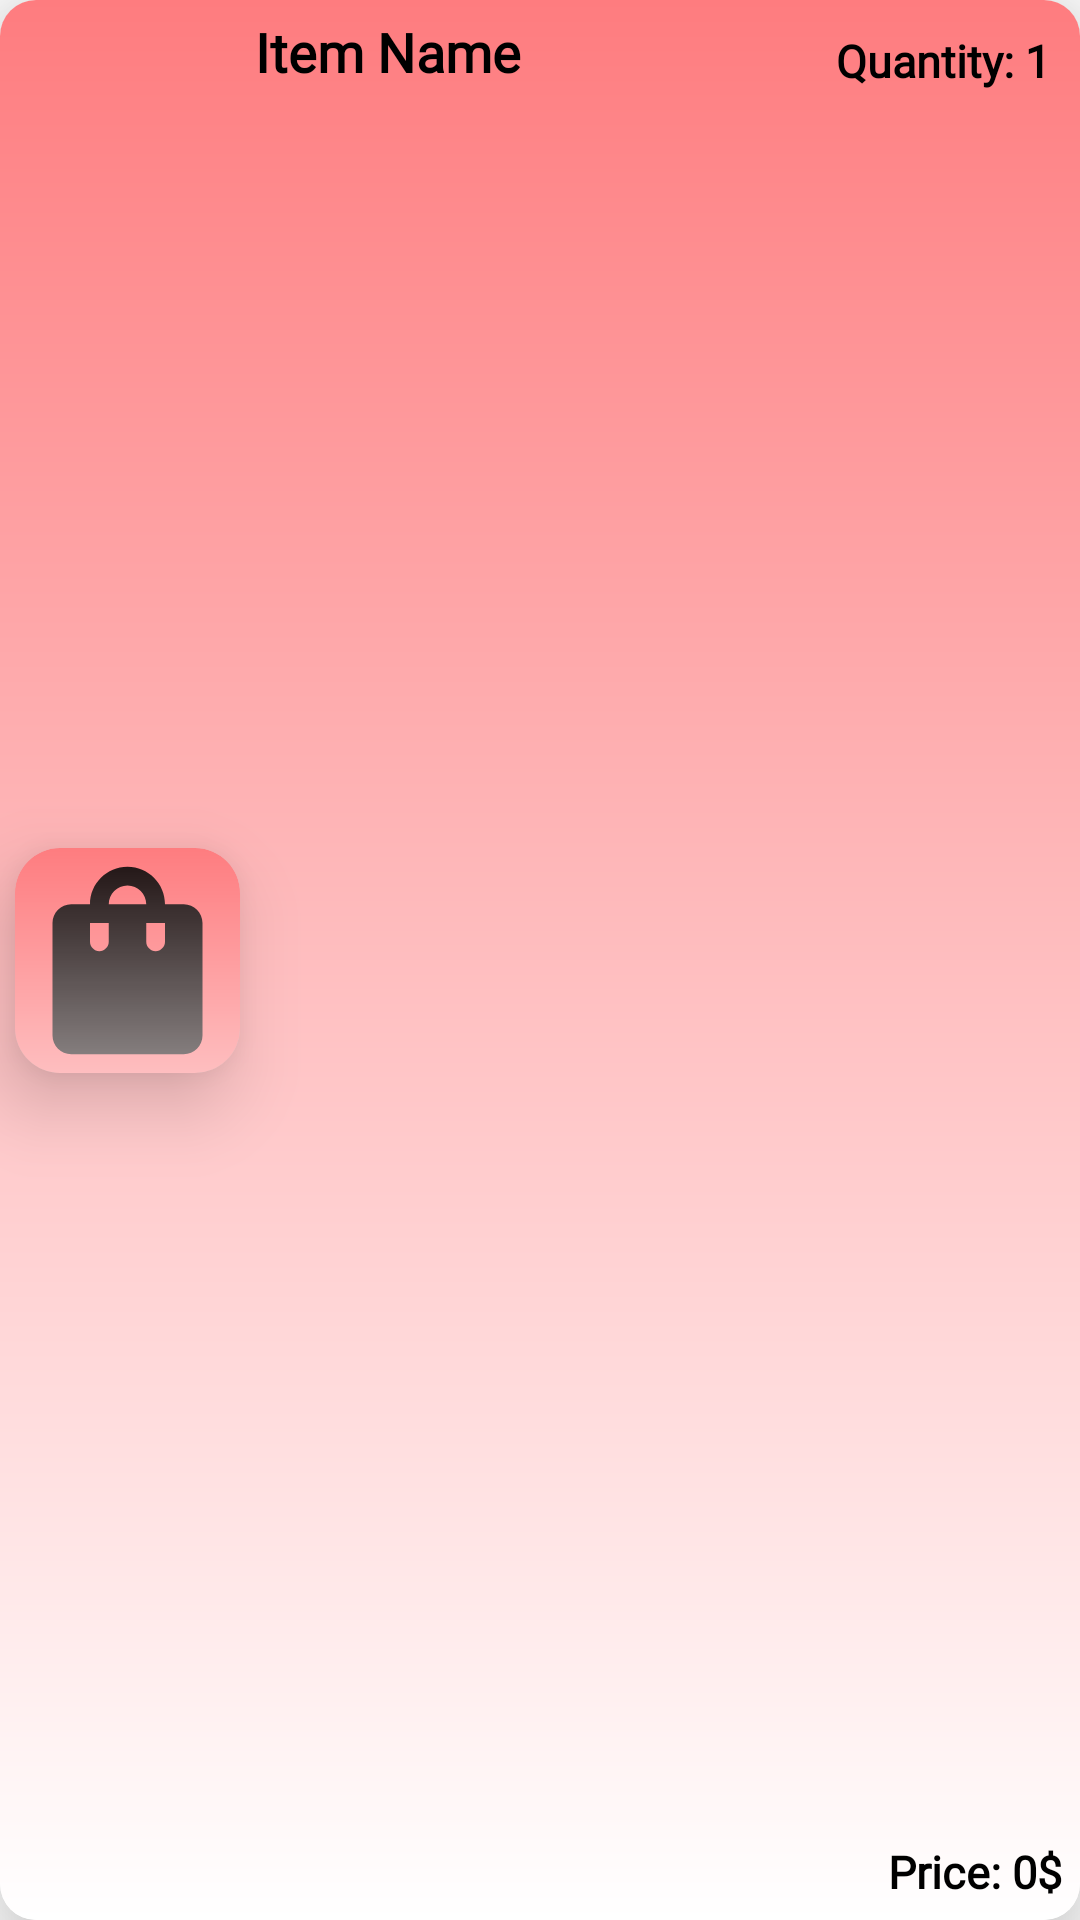

Write the Android layout XML for this screen, with the resource values it uses.
<!-- AndroidManifest.xml: application theme AppTheme -->
<!-- res/layout/checkout_item_view.xml -->
<?xml version="1.0" encoding="utf-8"?>
<com.google.android.material.card.MaterialCardView
    xmlns:android="http://schemas.android.com/apk/res/android"
    xmlns:app="http://schemas.android.com/apk/res-auto"
    android:layout_width="match_parent"
    android:layout_height="85dp"
    android:layout_margin="15dp"
    app:cardBackgroundColor="@color/white"
    app:cardCornerRadius="12dp"
    app:cardElevation="20dp"
    android:padding="5dp">

    <androidx.constraintlayout.widget.ConstraintLayout
        android:layout_width="match_parent"
        android:layout_height="match_parent"
        android:background="@drawable/gradient_background">

        <TextView
            android:id="@+id/checkoutProdName_iv"
            android:layout_width="wrap_content"
            android:layout_height="wrap_content"
            android:layout_margin="5dp"
            android:text="Item Name"
            android:textColor="@color/black"
            android:fontFamily="@font/poppins"
            android:textStyle="bold"
            android:textSize="18dp"
            app:layout_constraintStart_toEndOf="@+id/checkoutCardView"
            app:layout_constraintTop_toTopOf="parent" />

        <com.google.android.material.card.MaterialCardView
            android:id="@+id/checkoutCardView"
            android:layout_width="75dp"
            android:layout_height="75dp"
            android:layout_marginStart="5dp"
            app:cardBackgroundColor="@color/orange_light"
            app:cardCornerRadius="15dp"
            app:cardElevation="15dp"
            app:layout_constraintBottom_toBottomOf="parent"
            app:layout_constraintStart_toStartOf="parent"
            app:layout_constraintTop_toTopOf="parent">

            <ImageView
                android:id="@+id/checkoutProdImg_iv"
                android:layout_width="75dp"
                android:layout_height="75dp"
                android:scaleType="centerCrop"
                android:src="@drawable/baseline_shopping_bag_24"
                app:layout_constraintEnd_toEndOf="parent"
                app:layout_constraintStart_toStartOf="parent"
                app:layout_constraintTop_toTopOf="parent" />

            <View
                android:id="@+id/glossyShineViewCheckout"
                android:layout_width="match_parent"
                android:layout_height="match_parent"
                android:background="@drawable/glosst_shine"
                app:layout_constraintBottom_toTopOf="parent"
                app:layout_constraintEnd_toEndOf="parent"
                app:layout_constraintStart_toStartOf="parent"
                app:layout_constraintTop_toTopOf="parent" />

        </com.google.android.material.card.MaterialCardView>


        <TextView
            android:id="@+id/checkoutTotal_iv"
            android:layout_width="wrap_content"
            android:layout_height="wrap_content"
            android:text="Price: 0$"
            android:textStyle="bold"
            android:fontFamily="@font/poppins"
            android:textColor="@color/black"
            android:textSize="15dp"
            android:layout_margin="6dp"
            app:layout_constraintBottom_toBottomOf="parent"
            app:layout_constraintEnd_toEndOf="parent" />


        <TextView
            android:id="@+id/checkoutQuantity_iv"
            android:layout_width="wrap_content"
            android:layout_height="wrap_content"
            android:text="Quantity: 1"
            android:textStyle="bold"
            android:layout_margin="10dp"
            android:textSize="15dp"
            android:textColor="@color/black"
            android:fontFamily="@font/poppins"
            app:layout_constraintEnd_toEndOf="parent"
            app:layout_constraintTop_toTopOf="parent" />



    </androidx.constraintlayout.widget.ConstraintLayout>

</com.google.android.material.card.MaterialCardView>
<!-- resources referenced by this layout -->
<resources>
  <color name="black">#FF000000</color>
  <color name="orange_light">#FE7C7F</color>
  <color name="white">#FFFFFFFF</color>
  <!-- drawable baseline_shopping_bag_24 (drawable) -->
  <vector android:alpha="0.9" android:height="24dp" android:tint="#000000"
      android:viewportHeight="24" android:viewportWidth="24"
      android:width="24dp" xmlns:android="http://schemas.android.com/apk/res/android">
      <path android:fillColor="@android:color/white" android:pathData="M18,6h-2c0,-2.21 -1.79,-4 -4,-4S8,3.79 8,6H6C4.9,6 4,6.9 4,8v12c0,1.1 0.9,2 2,2h12c1.1,0 2,-0.9 2,-2V8C20,6.9 19.1,6 18,6zM10,10c0,0.55 -0.45,1 -1,1s-1,-0.45 -1,-1V8h2V10zM12,4c1.1,0 2,0.9 2,2h-4C10,4.9 10.9,4 12,4zM16,10c0,0.55 -0.45,1 -1,1s-1,-0.45 -1,-1V8h2V10z"/>
  </vector>
  <!-- drawable glosst_shine (drawable) -->
  <?xml version="1.0" encoding="utf-8"?>
  <shape xmlns:android="http://schemas.android.com/apk/res/android">
      <gradient
          android:startColor="#80FFFFFF"
          android:endColor="#00FFFFFF"
          android:angle="90" />
  </shape>
  <!-- drawable gradient_background (drawable) -->
  <?xml version="1.0" encoding="utf-8"?>
  <shape xmlns:android="http://schemas.android.com/apk/res/android">
      <gradient
          android:startColor="#FFFFFF"
          android:endColor="@color/orange_light"
          android:angle="90" />
  </shape>
  <style name="AppTheme" parent="Theme.MaterialComponents.Light.NoActionBar">
          
          <item name="colorPrimary">@color/orange_light</item>
          <item name="android:statusBarColor">@color/orange_light</item>
          
      </style>
</resources>
